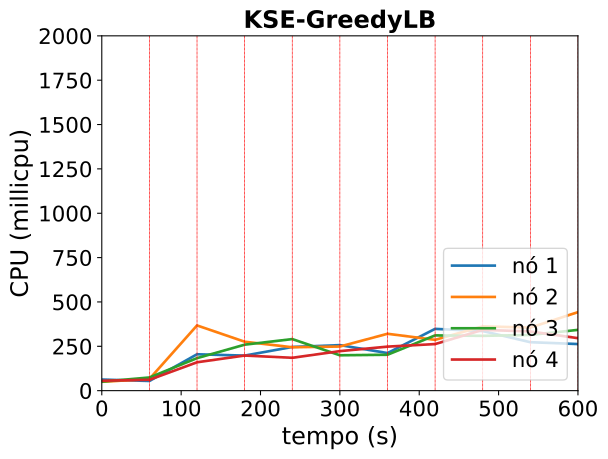

The table this chart was drawn from, first rows:
timestamp, ppgcc-m02_pod_amount, ppgcc-m02_memory, ppgcc-m02_cpu, ppgcc-m03_pod_amount, ppgcc-m03_memory, ppgcc-m03_cpu, ppgcc-m04_pod_amount, ppgcc-m04_memory, ppgcc-m04_cpu, ppgcc-m05_pod_amount, ppgcc-m05_memory, ppgcc-m05_cpu
0, 5, 1245580, 62607862, 5, 1244704, 49832106, 5, 1225228, 50699455, 5, 1235964, 55754229
60, 5, 1282144, 54574140, 5, 1302916, 65903414, 5, 1297828, 74228535, 5, 1279788, 61396602
120, 4, 1209940, 205040094, 12, 1351568, 367651949, 2, 1172560, 183279216, 2, 1170360, 159931493
180, 4, 1280956, 197562201, 6, 1271724, 275800867, 5, 1306540, 259175310, 5, 1251540, 197924189
240, 4, 1292572, 246305050, 5, 1230524, 244580718, 6, 1295672, 290674802, 5, 1317672, 185239822
300, 6, 1348580, 256664160, 5, 1214684, 248687786, 5, 1285640, 199414974, 4, 1241952, 222728975
360, 5, 1356392, 211856815, 5, 1269136, 320607038, 6, 1307156, 202357509, 4, 1219644, 248175123
420, 7, 1305156, 348243062, 5, 1297128, 286443857, 4, 1243400, 311450186, 4, 1259904, 262593562
480, 5, 1243644, 335793171, 5, 1271188, 362471554, 5, 1286432, 308935748, 5, 1259416, 342828387
540, 5, 1287204, 273021975, 5, 1327588, 355475496, 5, 1322656, 313977498, 5, 1303900, 333599405
600, 5, 1307004, 262664898, 5, 1288996, 442671075, 5, 1249132, 342630072, 5, 1296728, 295742586
